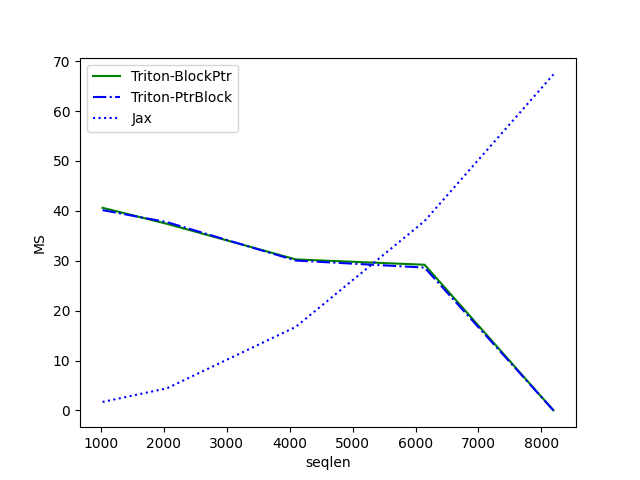

Data behind this chart, as committed beside it:
seqlen, Triton-BlockPtr, Triton-PtrBlock, Jax
1024, 40.61, 40.15, 1.7
2048, 37.4, 37.74, 4.427
4096, 30.27, 30.04, 16.75
6144, 29.2, 28.63, 37.96
8192, 0.002048, 0.001024, 67.35
